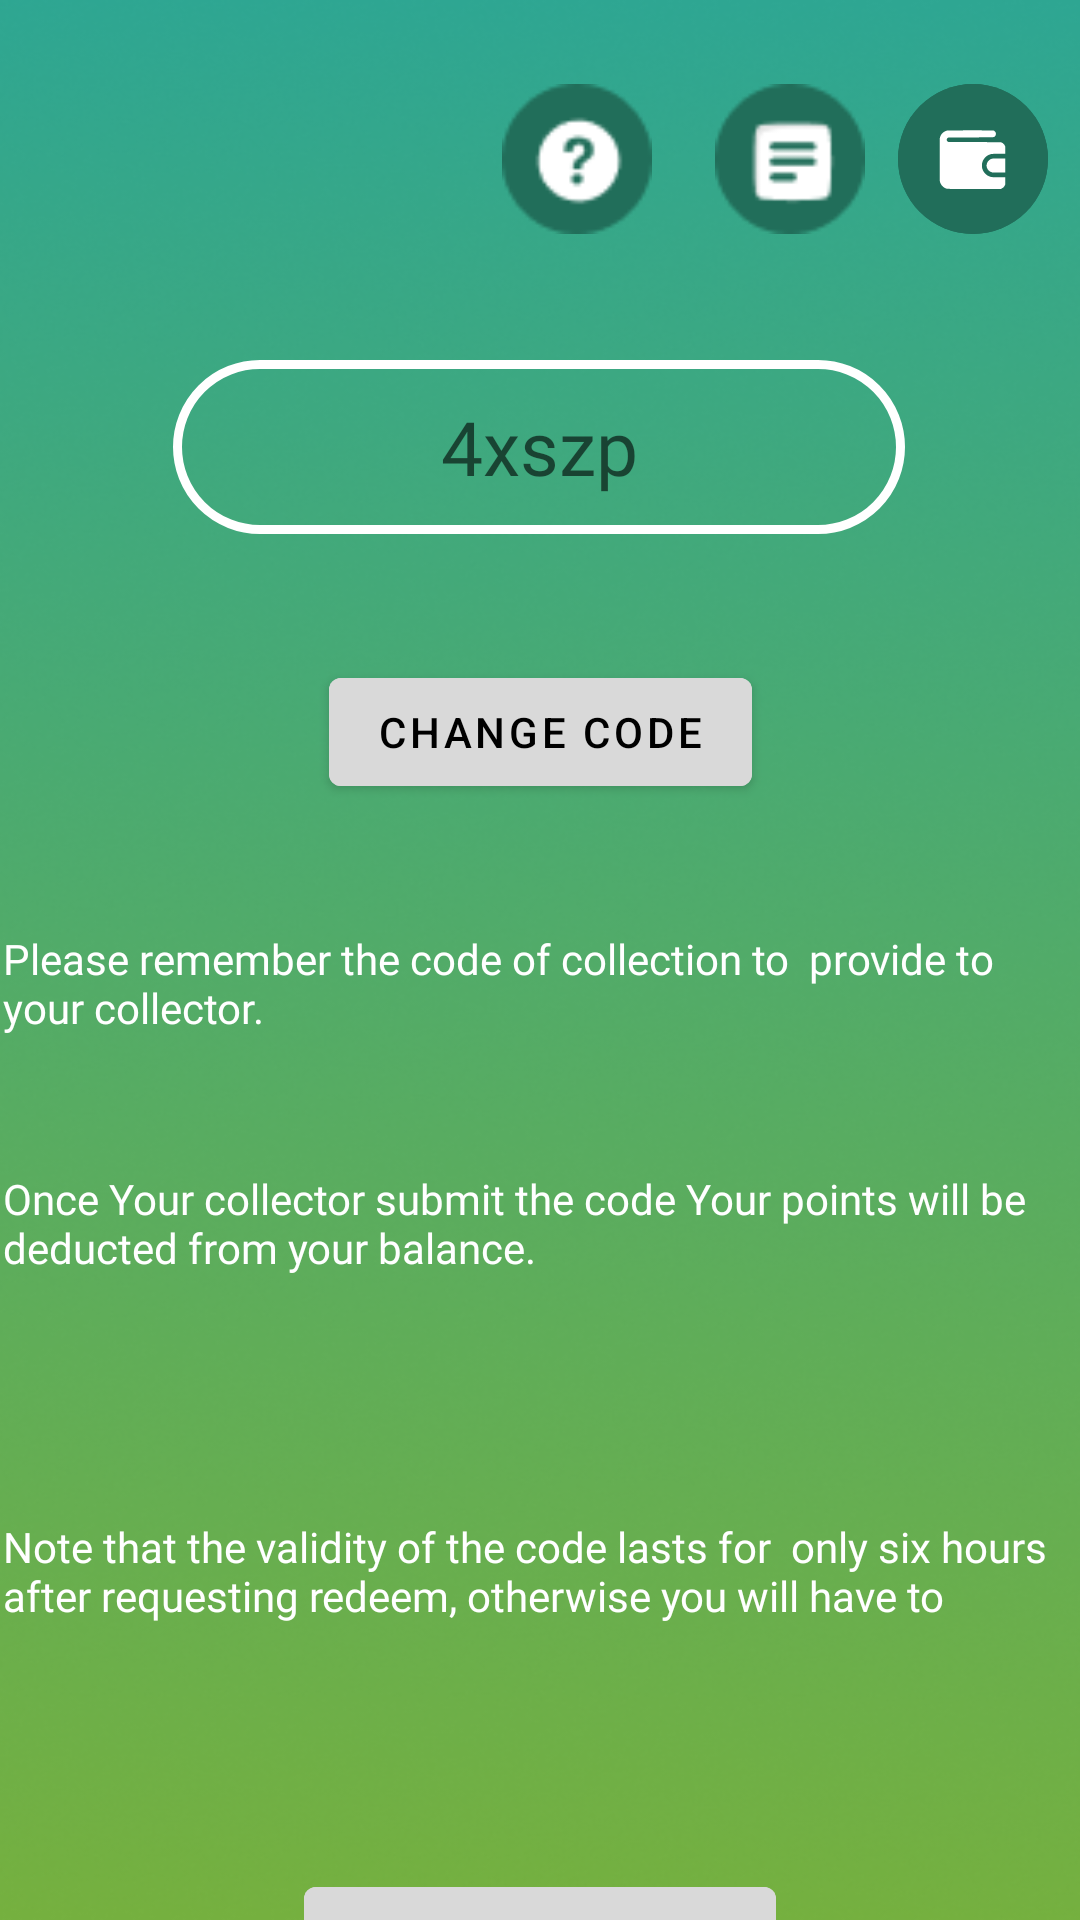

The Android layout XML behind this screen, and the referenced resources:
<!-- AndroidManifest.xml: fallback theme Theme.MaterialComponents.DayNight.NoActionBar -->
<!-- res/layout/activity_requestnow.xml -->
<?xml version="1.0" encoding="utf-8"?>
<androidx.constraintlayout.widget.ConstraintLayout xmlns:android="http://schemas.android.com/apk/res/android"
    xmlns:app="http://schemas.android.com/apk/res-auto"
    xmlns:tools="http://schemas.android.com/tools"
    android:id="@+id/main"
    android:layout_width="match_parent"
    android:layout_height="match_parent"
    android:background="@drawable/aftersignupbg"
    tools:context=".RequestNow">

    <Button
        android:id="@+id/wallet_btn"
        style="@style/Widget.Material3.Button.IconButton.Filled.Tonal"
        android:layout_width="50dp"
        android:layout_height="50dp"
        android:layout_marginStart="16dp"
        android:layout_marginTop="28dp"
        android:layout_marginEnd="16dp"
        android:backgroundTint="@color/primary_green"
        android:insetLeft="0dp"
        android:insetTop="0dp"
        android:insetRight="0dp"
        android:insetBottom="0dp"
        android:onClick="wallet"
        app:icon="@drawable/wallet"
        app:iconGravity="textStart"
        app:iconSize="25dp"
        app:iconTint="@color/white"
        app:layout_constraintEnd_toEndOf="parent"
        app:layout_constraintStart_toEndOf="@+id/orderhis"
        app:layout_constraintTop_toTopOf="parent" />

    <ImageView
        android:id="@+id/orderhis"
        android:layout_width="50dp"
        android:layout_height="50dp"
        android:layout_marginTop="28dp"
        android:layout_marginEnd="16dp"
        android:onClick="history"
        app:layout_constraintEnd_toEndOf="parent"
        app:layout_constraintHorizontal_bias="0.811"
        app:layout_constraintStart_toStartOf="parent"
        app:layout_constraintTop_toTopOf="parent"
        app:srcCompat="@drawable/orderhistoryicon" />

    <ImageView
        android:id="@+id/imageView10"
        android:layout_width="50dp"
        android:layout_height="50dp"
        android:layout_marginTop="28dp"
        android:layout_marginEnd="16dp"
        android:onClick="help"
        app:layout_constraintEnd_toStartOf="@+id/orderhis"
        app:layout_constraintHorizontal_bias="0.971"
        app:layout_constraintStart_toStartOf="parent"
        app:layout_constraintTop_toTopOf="parent"
        app:srcCompat="@drawable/helpicon" />

    <TextView
        android:id="@+id/code"
        android:layout_width="244dp"
        android:layout_height="58dp"
        android:layout_marginTop="120dp"
        android:background="@drawable/coderequestfigure"
        android:ems="10"
        android:fontFamily="@font/inter_semibold"
        android:gravity="center"
        android:hint="4xszp"
        android:inputType="none"
        android:textColor="@color/white"
        android:textSize="25sp"
        app:layout_constraintEnd_toEndOf="parent"
        app:layout_constraintHorizontal_bias="0.497"
        app:layout_constraintStart_toStartOf="parent"
        app:layout_constraintTop_toTopOf="parent" />

    <TextView
        android:id="@+id/textView6"
        android:layout_width="357dp"
        android:layout_height="37dp"
        android:layout_marginTop="132dp"
        android:fontFamily="@font/inter_bold"
        android:text="Please remember the code of collection to  provide to your collector."
        android:textColor="#FFFFFF"
        android:textSize="14sp"
        app:layout_constraintEnd_toEndOf="parent"
        app:layout_constraintHorizontal_bias="0.296"
        app:layout_constraintStart_toStartOf="parent"
        app:layout_constraintTop_toBottomOf="@+id/code" />

    <TextView
        android:id="@+id/textView7"
        android:layout_width="357dp"
        android:layout_height="37dp"
        android:layout_marginTop="212dp"
        android:fontFamily="@font/inter_bold"
        android:text="Once Your collector submit the code Your points will be deducted from your balance."
        android:textColor="#FFFFFF"
        android:textSize="14sp"
        app:layout_constraintEnd_toEndOf="parent"
        app:layout_constraintHorizontal_bias="0.296"
        app:layout_constraintStart_toStartOf="parent"
        app:layout_constraintTop_toBottomOf="@+id/code" />

    <TextView
        android:id="@+id/textView8"
        android:layout_width="357dp"
        android:layout_height="37dp"
        android:layout_marginTop="328dp"
        android:fontFamily="@font/inter_bold"
        android:text="Note that the validity of the code lasts for  only six hours after requesting redeem, otherwise you will have to request a new code."
        android:textColor="#FFFFFF"
        android:textSize="14sp"
        app:layout_constraintEnd_toEndOf="parent"
        app:layout_constraintHorizontal_bias="0.296"
        app:layout_constraintStart_toStartOf="parent"
        app:layout_constraintTop_toBottomOf="@+id/code" />

    <Button
        android:id="@+id/confirmorder"
        android:layout_width="wrap_content"
        android:layout_height="wrap_content"
        android:layout_marginTop="80dp"
        android:backgroundTint="#D9D9D9"
        android:fontFamily="@font/inter_semibold"
        android:foregroundGravity="center"
        android:onClick="requesters"
        android:text="Request now"
        android:textColor="#000000"
        android:textSize="16sp"
        app:layout_constraintEnd_toEndOf="parent"
        app:layout_constraintStart_toStartOf="parent"
        app:layout_constraintTop_toBottomOf="@+id/textView8" />

    <Button
        android:id="@+id/change"
        android:layout_width="wrap_content"
        android:layout_height="wrap_content"
        android:backgroundTint="#D9D9D9"
        android:text="Change Code"
        android:textColor="@color/black"
        app:layout_constraintBottom_toTopOf="@+id/textView6"
        app:layout_constraintEnd_toEndOf="parent"
        app:layout_constraintStart_toStartOf="parent"
        app:layout_constraintTop_toBottomOf="@+id/code" />

</androidx.constraintlayout.widget.ConstraintLayout>
<!-- resources referenced by this layout -->
<resources>
  <color name="black">#FF000000</color>
  <color name="primary_green">#216E5A</color>
  <color name="white">#FFFFFFFF</color>
  <!-- drawable aftersignupbg: png bitmap (drawable, 281639 bytes) -->
  <!-- drawable coderequestfigure (drawable) -->
  <shape xmlns:android="http://schemas.android.com/apk/res/android">
      <solid android:color="#00FFFFFF"/> 
      <stroke
          android:color="#FFFFFF"
          android:width="3dp"/> 
      <corners
          android:topLeftRadius="45dp"
          android:bottomLeftRadius="45dp"
          android:topRightRadius="45dp"
          android:bottomRightRadius="45dp"/>
  </shape>
  <!-- drawable helpicon: png bitmap (drawable, 1455 bytes) -->
  <!-- drawable orderhistoryicon: png bitmap (drawable, 1371 bytes) -->
  <!-- drawable wallet (drawable) -->
  <vector xmlns:android="http://schemas.android.com/apk/res/android"
      android:width="30dp"
      android:height="30dp"
      android:viewportWidth="512"
      android:viewportHeight="512">
  
      <path
          android:fillColor="#000000"
          android:pathData="M82,65.5c-23.1,5 -43.7,25.7 -48.5,49 -2.2,10.5 -2.2,288.5 0,299 3.7,17.9 17.1,35.3 33.5,43.4 15.6,7.6 1.9,7.2 202.8,6.9l179.8,-0.3 7.6,-3.7c9.1,-4.5 14.7,-10.3 19.1,-19.6l3.2,-6.7 0.3,-24.8 0.4,-24.7 -43.5,-0c-46.7,-0 -51.5,-0.4 -64.9,-5.3 -14.8,-5.4 -29.7,-17.5 -38.9,-31.5 -8.8,-13.5 -12.4,-25.8 -12.4,-43.2 0,-17.4 3.6,-29.7 12.5,-43.4 9.1,-13.9 24,-25.9 38.8,-31.3 13.4,-4.9 18.2,-5.3 64.9,-5.3l43.5,-0 -0.4,-24.8 -0.3,-24.7 -3.2,-6.7c-4.4,-9.3 -10,-15.1 -19.1,-19.6l-7.6,-3.7 -179.7,-0.5c-179.6,-0.5 -179.8,-0.5 -182.5,-2.6 -5.3,-3.9 -6.9,-7.1 -6.9,-13.4 0,-6.3 1.6,-9.5 6.9,-13.4 2.7,-2.1 3.2,-2.1 156.9,-2.6 173.1,-0.6 157.8,0.2 165.3,-8.3 6.1,-6.9 7.8,-14.4 5.2,-23.1 -1.6,-5.5 -9.9,-13.8 -15.4,-15.4 -6.5,-1.9 -308.4,-1.6 -317.4,0.3z" />
  
      <path
          android:fillColor="#000000"
          android:pathData="M388.1,257.6c-25.3,6.8 -41,33.1 -34.6,57.9 4.5,17.2 17.9,30.5 35.2,35 4.6,1.2 13.8,1.5 48.5,1.5l42.8,-0 0,-48 0,-48 -43.2,0.1c-34.5,-0 -44.4,0.3 -48.7,1.5z" />
  
  </vector>
</resources>
